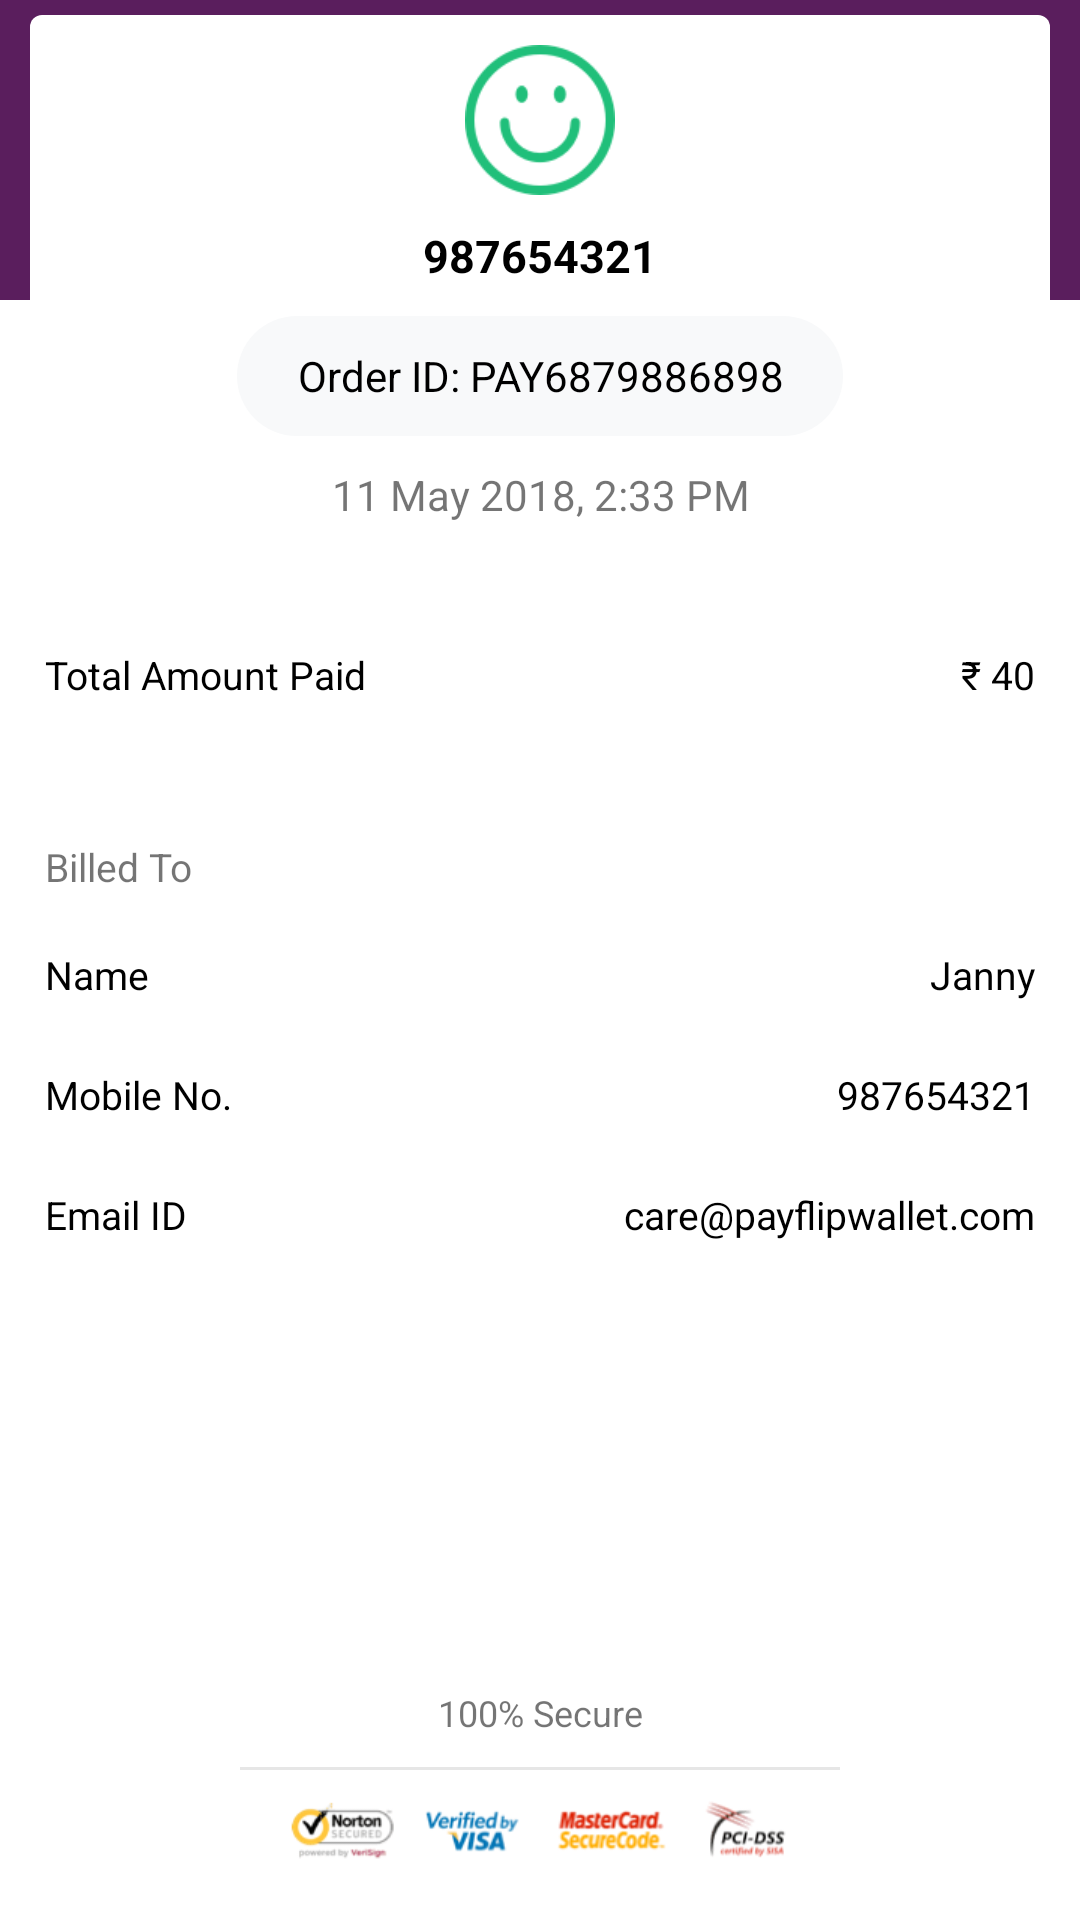

Produce the Android XML layout that renders to this screen, including the resource entries it uses.
<!-- AndroidManifest.xml: fallback theme Theme.MaterialComponents.DayNight.NoActionBar -->
<!-- res/layout/invoice.xml -->
<?xml version="1.0" encoding="utf-8"?>
<RelativeLayout xmlns:android="http://schemas.android.com/apk/res/android"
    xmlns:app="http://schemas.android.com/apk/res-auto"
    android:layout_width="match_parent"
    android:layout_height="match_parent">

    <RelativeLayout
        android:layout_width="match_parent"
        android:layout_height="100dp"
        android:background="@color/colorPrimary">
    </RelativeLayout>

    <LinearLayout
        android:layout_width="match_parent"
        android:layout_height="match_parent"
        android:orientation="vertical">

        <LinearLayout
            android:layout_width="match_parent"
            android:layout_height="180dp"
            android:layout_marginLeft="10dp"
            android:layout_marginTop="5dp"
            android:layout_marginRight="10dp"
            android:background="@drawable/card"
            android:orientation="vertical">


            <ImageView
                android:id="@+id/status_logo"
                android:layout_width="match_parent"
                android:layout_height="50dp"
                android:layout_margin="10dp"
                android:src="@drawable/order_successful" />

            <TextView
                android:textStyle="bold"
                android:id="@+id/title"
                android:layout_width="match_parent"
                android:layout_height="wrap_content"
                android:gravity="center"
                android:text="@string/demo_number_text"
                android:textColor="@color/black"
                android:textSize="@dimen/textsize15" />

            <TextView
                android:id="@+id/orderid"
                android:layout_width="wrap_content"
                android:layout_height="40dp"
                android:layout_gravity="center"
                android:layout_margin="10dp"
                android:background="@drawable/round_shadow"
                android:gravity="center"
                android:paddingLeft="20dp"
                android:paddingTop="0dp"
                android:paddingRight="20dp"
                android:paddingBottom="0dp"
                android:text="@string/demo_orderid_text"
                android:textColor="@color/black" />

            <TextView
                android:id="@+id/date_time"
                android:layout_width="match_parent"
                android:layout_height="wrap_content"
                android:gravity="center"
                android:text="@string/demo_date_text" />
        </LinearLayout>

        <RelativeLayout
            android:layout_marginTop="20dp"
            android:layout_width="match_parent"
            android:layout_height="40dp"
            android:background="@color/white">

            <TextView
                android:id="@+id/type_name"
                android:layout_width="wrap_content"
                android:layout_height="match_parent"
                android:layout_alignParentLeft="true"
                android:layout_centerHorizontal="true"
                android:layout_marginLeft="15dp"
                android:gravity="center"
                android:text="@string/amount_paid_text"
                android:textColor="@color/black"
                android:textSize="@dimen/textsize13" />

            <TextView
                android:id="@+id/receive_amount"
                android:layout_width="wrap_content"
                android:layout_height="match_parent"
                android:layout_alignParentRight="true"
                android:layout_marginRight="15dp"
                android:gravity="center"
                android:text="@string/amount_payable_text"
                android:textColor="@color/black"
                android:textSize="@dimen/textsize13" />

        </RelativeLayout>

        <LinearLayout
            android:layout_width="match_parent"
            android:layout_height="180dp"
            android:layout_marginTop="20dp"
            android:background="@drawable/card"
            android:orientation="vertical">

            <RelativeLayout
                android:layout_width="match_parent"
                android:layout_height="40dp">

                <TextView
                    android:layout_width="wrap_content"
                    android:layout_height="wrap_content"
                    android:layout_alignParentStart="true"
                    android:layout_marginStart="15dp"
                    android:layout_marginTop="15dp"
                    android:text="Billed To"
                    android:textSize="13sp" />
            </RelativeLayout>

            <RelativeLayout
                android:layout_width="match_parent"
                android:layout_height="40dp"
                android:background="@color/white">

                <TextView
                    android:layout_width="wrap_content"
                    android:layout_height="match_parent"
                    android:layout_alignParentLeft="true"
                    android:layout_centerHorizontal="true"
                    android:layout_marginLeft="15dp"
                    android:gravity="center"
                    android:text="@string/name_text"
                    android:textColor="@color/black"
                    android:textSize="@dimen/textsize13" />

                <TextView
                    android:id="@+id/my_name"
                    android:layout_width="wrap_content"
                    android:layout_height="match_parent"
                    android:layout_alignParentRight="true"
                    android:layout_centerHorizontal="true"
                    android:layout_marginRight="15dp"
                    android:gravity="center"
                    android:text="@string/demo_name_text"
                    android:textColor="@color/black"
                    android:textSize="@dimen/textsize13" />

            </RelativeLayout>

            <RelativeLayout
                android:layout_width="match_parent"
                android:layout_height="40dp"
                android:background="@color/white">

                <TextView
                    android:layout_width="wrap_content"
                    android:layout_height="match_parent"
                    android:layout_alignParentLeft="true"
                    android:layout_centerHorizontal="true"
                    android:layout_marginLeft="15dp"
                    android:gravity="center"
                    android:text="@string/mobile_no_text"
                    android:textColor="@color/black"
                    android:textSize="@dimen/textsize13" />

                <TextView
                    android:id="@+id/my_mobile"
                    android:layout_width="wrap_content"
                    android:layout_height="match_parent"
                    android:layout_alignParentRight="true"
                    android:layout_centerHorizontal="true"
                    android:layout_marginRight="15dp"
                    android:gravity="center"
                    android:text="@string/demo_number_text"
                    android:textColor="@color/black"
                    android:textSize="@dimen/textsize13" />

            </RelativeLayout>

            <RelativeLayout
                android:layout_width="match_parent"
                android:layout_height="40dp"
                android:background="@color/white">

                <TextView
                    android:layout_width="wrap_content"
                    android:layout_height="match_parent"
                    android:layout_alignParentLeft="true"
                    android:layout_centerHorizontal="true"
                    android:layout_marginLeft="15dp"
                    android:gravity="center"
                    android:text="@string/email_id_text"
                    android:textColor="@color/black"
                    android:textSize="@dimen/textsize13" />

                <TextView
                    android:id="@+id/my_email"
                    android:layout_width="wrap_content"
                    android:layout_height="match_parent"
                    android:layout_alignParentRight="true"
                    android:layout_centerHorizontal="true"
                    android:layout_marginRight="15dp"
                    android:gravity="center"
                    android:text="@string/demo_email_text"
                    android:textColor="@color/black"
                    android:textSize="@dimen/textsize13" />

            </RelativeLayout>
        </LinearLayout>
    </LinearLayout>
    <LinearLayout
        android:layout_alignParentBottom="true"
        android:layout_width="match_parent"
        android:layout_height="wrap_content"
        android:orientation="vertical">
        <TextView
            android:textSize="@dimen/textsize12"
            android:layout_margin="10dp"
            android:layout_width="match_parent"
            android:layout_height="wrap_content"
            android:text="@string/secure_text"
            android:gravity="center"/>
        <View
            android:layout_gravity="center"
            android:background="@color/litegrey"
            android:layout_width="200dp"
            android:layout_height="1dp"/>

        <RelativeLayout
            android:layout_marginTop="10dp"
            android:layout_marginLeft="20dp"
            android:layout_marginRight="20dp"
            android:layout_marginBottom="20dp"
            android:layout_width="match_parent"
            android:layout_height="wrap_content">
            <ImageView
                android:layout_width="400dp"
                android:layout_height="20dp"
                android:src="@drawable/bottom_logos"/>
        </RelativeLayout>
    </LinearLayout>

</RelativeLayout>
<!-- resources referenced by this layout -->
<resources>
  <color name="black">#000000</color>
  <color name="colorPrimary">#5a1e5d</color>
  <color name="litegrey">#E6E6E6</color>
  <color name="white">#ffffff</color>
  <dimen name="textsize12">12sp</dimen>
  <dimen name="textsize13">13sp</dimen>
  <dimen name="textsize15">15sp</dimen>
  <!-- drawable bottom_logos: png bitmap (drawable, 6031 bytes) -->
  <!-- drawable card (drawable-xxhdpi) -->
  <?xml version="1.0" encoding="utf-8"?>
  <shape xmlns:android="http://schemas.android.com/apk/res/android" android:shape="rectangle">
  <solid android:color="@color/white" />
      <corners
      android:radius="4dp"/>
  </shape>
  <!-- drawable order_successful: png bitmap (drawable-hdpi, 1353 bytes) -->
  <!-- drawable round_shadow (drawable-xxhdpi) -->
  <?xml version="1.0" encoding="utf-8"?>
  <shape xmlns:android="http://schemas.android.com/apk/res/android" android:shape="rectangle">
      <solid android:color="@color/white_smoke"/>
      <padding
          android:bottom="12dp"
          android:left="0dp"
          android:right="0dp"
          android:top="12dp"/>
      <size
          android:width="40dp"
          android:height="40dp"/>
      <corners
          android:radius="100dp"/>
  </shape>
  <string name="amount_paid_text">Total Amount Paid</string>
  <string name="amount_payable_text">\u20B9 40</string>
  <string name="demo_date_text">11 May 2018, 2:33 PM</string>
  <string name="demo_email_text">care@payflipwallet.com</string>
  <string name="demo_name_text">Janny</string>
  <string name="demo_number_text">987654321</string>
  <string name="demo_orderid_text">Order ID: PAY6879886898</string>
  <string name="email_id_text">Email ID</string>
  <string name="mobile_no_text">Mobile No.</string>
  <string name="name_text">Name</string>
  <string name="secure_text">100% Secure</string>
  <color name="white_smoke">#f8f9fa</color>
</resources>
